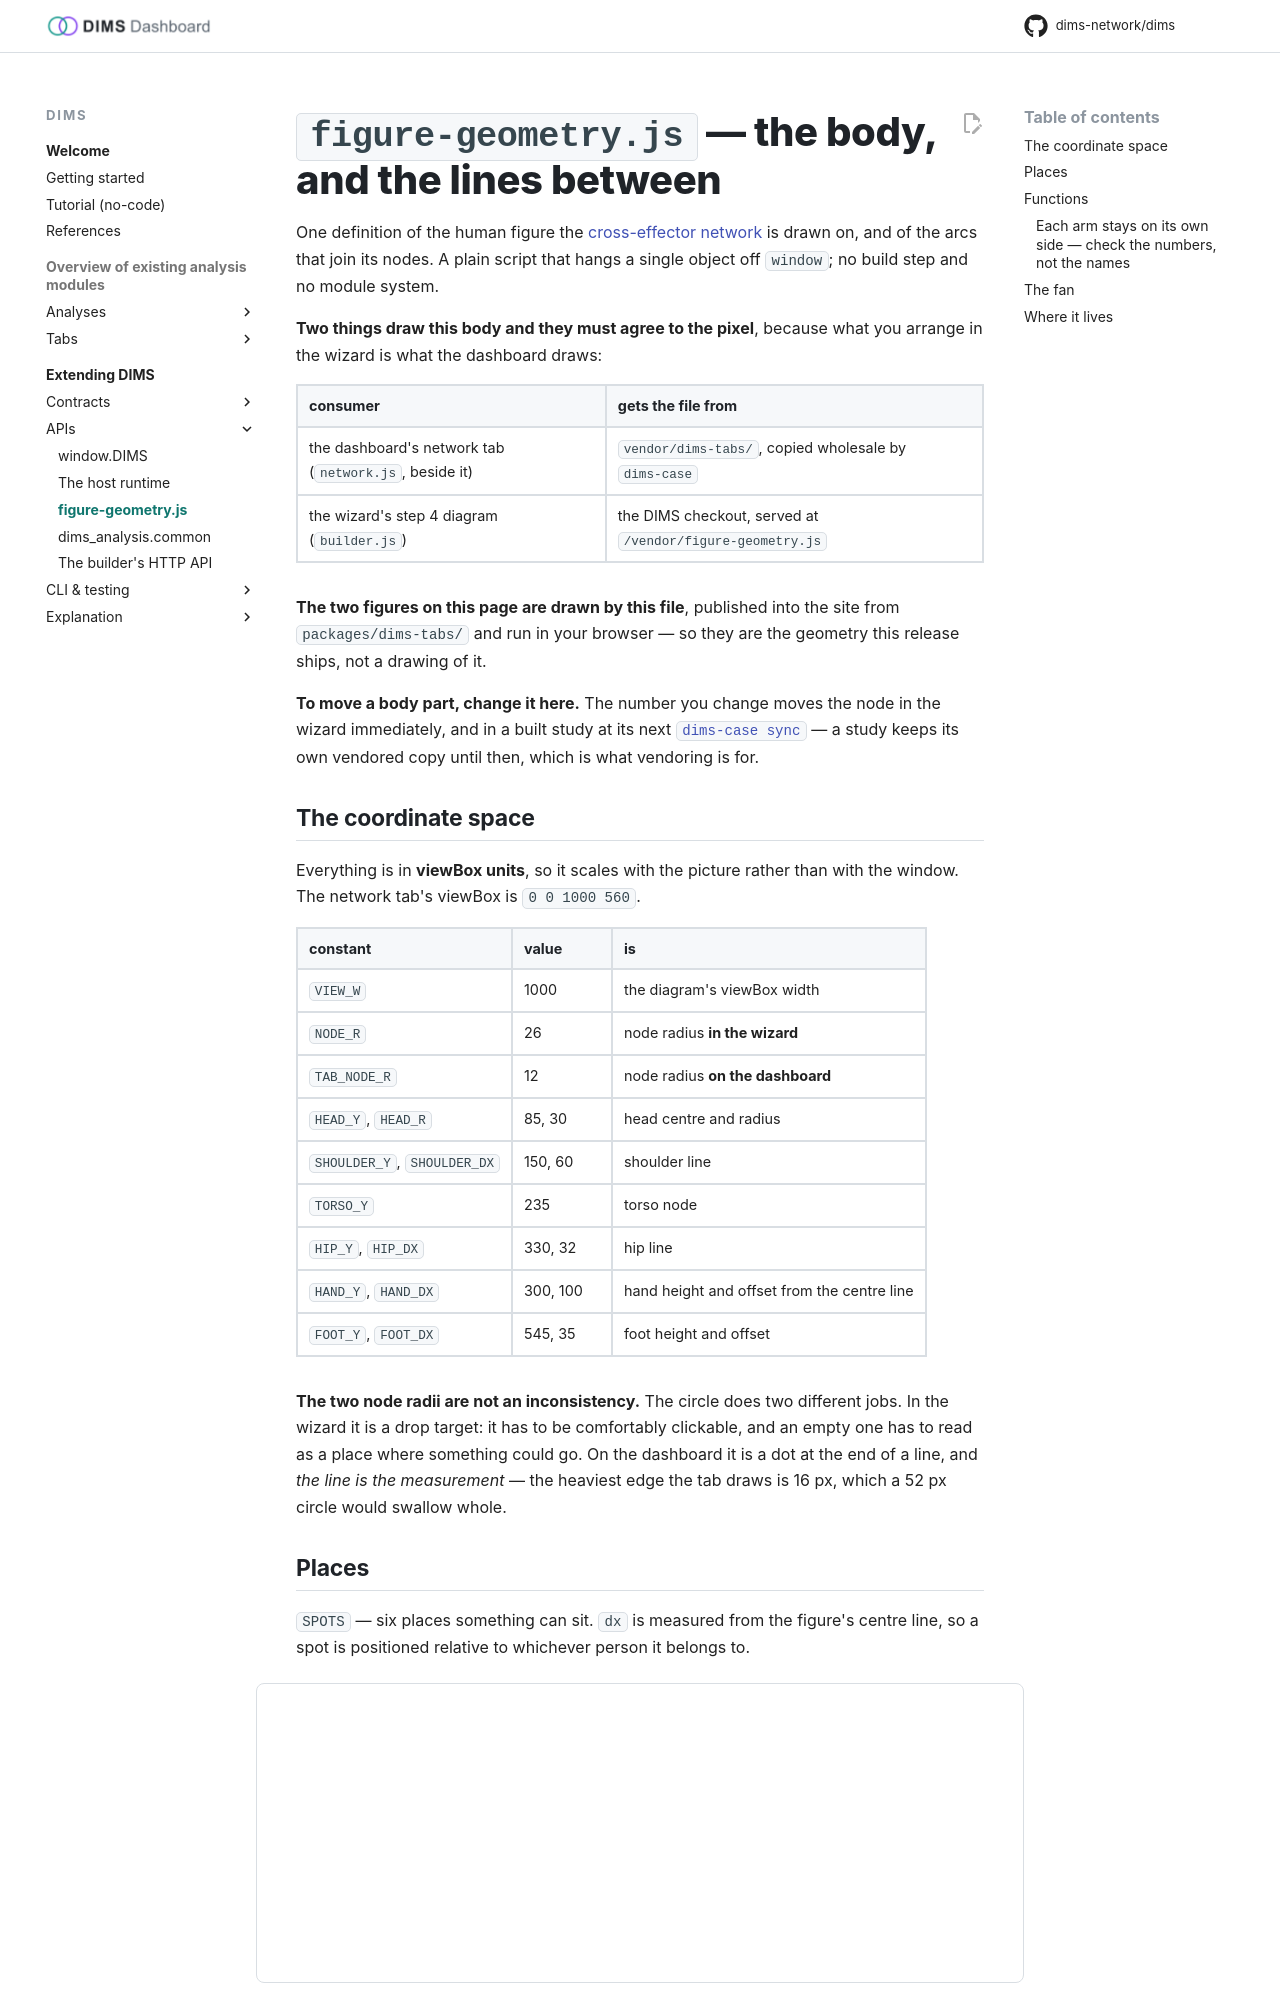

repository: dims-network/dims · page: 1.5/reference/figure-geometry/index.html · generator: mkdocs

# `figure-geometry.js` — the body, and the lines between

One definition of the human figure the [cross-effector network](../tabs/network.md)
is drawn on, and of the arcs that join its nodes. A plain script that hangs a
single object off `window`; no build step and no module system.

**Two things draw this body and they must agree to the pixel**, because what you
arrange in the wizard is what the dashboard draws:

| consumer | gets the file from |
|---|---|
| the dashboard's network tab (`network.js`, beside it) | `vendor/dims-tabs/`, copied wholesale by `dims-case` |
| the wizard's step 4 diagram (`builder.js`) | the DIMS checkout, served at `/vendor/figure-geometry.js` |

**The two figures on this page are drawn by this file**, published into the site
from `packages/dims-tabs/` and run in your browser — so they are the geometry
this release ships, not a drawing of it.

**To move a body part, change it here.** The number you change moves the node in
the wizard immediately, and in a built study at its next
[`dims-case sync`](cli/dims-case.md) — a study keeps its own vendored copy until
then, which is what vendoring is for.

## The coordinate space

Everything is in **viewBox units**, so it scales with the picture rather than with
the window. The network tab's viewBox is `0 0 1000 560`.

| constant | value | is |
|---|---|---|
| `VIEW_W` | 1000 | the diagram's viewBox width |
| `NODE_R` | 26 | node radius **in the wizard** |
| `TAB_NODE_R` | 12 | node radius **on the dashboard** |
| `HEAD_Y`, `HEAD_R` | 85, 30 | head centre and radius |
| `SHOULDER_Y`, `SHOULDER_DX` | 150, 60 | shoulder line |
| `TORSO_Y` | 235 | torso node |
| `HIP_Y`, `HIP_DX` | 330, 32 | hip line |
| `HAND_Y`, `HAND_DX` | 300, 100 | hand height and offset from the centre line |
| `FOOT_Y`, `FOOT_DX` | 545, 35 | foot height and offset |

**The two node radii are not an inconsistency.** The circle does two different
jobs. In the wizard it is a drop target: it has to be comfortably clickable, and
an empty one has to read as a place where something could go. On the dashboard it
is a dot at the end of a line, and *the line is the measurement* — the heaviest
edge the tab draws is 16 px, which a 52 px circle would swallow whole.
